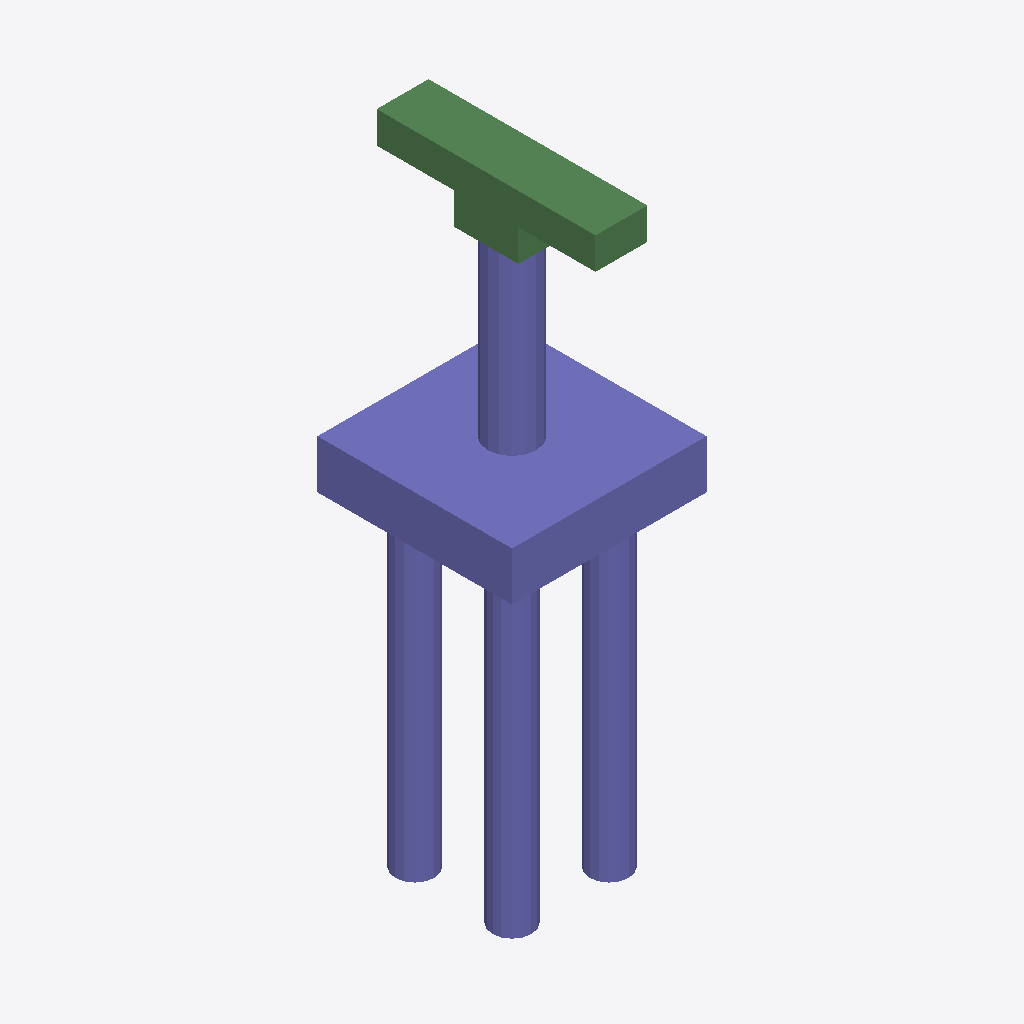
Isometric view of an IFC building model (IFC-SPF (STEP), schema IFC2X3, length unit metre), seen from the south-west, elements coloured by IFC class: 32 columns (violet), 6 beams (green).
Extent 6.0 m × 6.8 m × 18.9 m (x, y, z). Storeys (1): floor#1 at 0.00 m. Elements (48): 42 IfcColumn, 6 IfcBeam.

HEADER;
FILE_DESCRIPTION(('model build from MIDAS'),'2;1');
FILE_NAME('','2026-06-12T13:38:25',(),(),'','','');
FILE_SCHEMA(('IFC2X3'));
ENDSEC;
DATA;
#7=IFCPROJECT('3xaIYsw2fC5QG4pR9kksHz',#1,'D_45_2L_NF_S_Sub',$,$,'D_45_2L_NF_S_Sub',$,(),#8);
#10=IFCSITE('39w_xmj7HCvQ2moaenVNVZ',#1,'The site',$,$,#11,#16,$,.ELEMENT.,$,$,$,$,$);
#24=IFCBUILDING('2CH4lup011yu4Wqy$dAHf8',#1,'The building',$,$,#25,#30,$,.ELEMENT.,$,$,$);
#38=IFCBUILDINGSTOREY('3X1RVQh5P4sfi_H3x2ELkv',#1,'floor#1',$,$,#39,#44,$,.ELEMENT.,-18.95);
#1573=IFCCOLUMN('0X5nTzd0X5nuuDpiachzZs',#1,'Column#61',$,$,#1574,#1579,$);
#53=IFCCOLUMN('3GwqMsGT18q8FJI9ilAKeY',#1,'Column#9',$,$,#54,#59,$);
#1489=IFCBEAM('0hniil6lPCmA$NNR8$zPcW',#1,'Beam#54',$,$,#1490,#1495,$);
#1531=IFCBEAM('0xhOb6V397A9l_28OrnMJ0',#1,'Beam#57',$,$,#1532,#1537,$);
#1468=IFCBEAM('3hJRK$FGHBLAMqgHuwcyG$',#1,'Beam#53',$,$,#1469,#1474,$);
#1447=IFCBEAM('0bwoW_xWXArhtiAkV9CQMo',#1,'Beam#52',$,$,#1448,#1453,$);
#1552=IFCBEAM('2amLKtHcr9vRz2QIg0h7rD',#1,'Beam#59',$,$,#1553,#1558,$);
#1107=IFCCOLUMN('0qBLz_E852vw8Mq4lNP7Jr',#1,'Column#41',$,$,#1108,#1113,$);
#1379=IFCCOLUMN('2$cvV7hu927ulEp$uCgi$N',#1,'Column#49',$,$,#1380,#1385,$);
#427=IFCCOLUMN('1k3UEO3UjFsQ8uIU6OxQgj',#1,'Column#21',$,$,#428,#433,$);
#835=IFCCOLUMN('1GVoQghZj82fBBRUa53Oej',#1,'Column#33',$,$,#836,#841,$);
#563=IFCCOLUMN('3Uj6cVktn3FRL9ItwChnrn',#1,'Column#25',$,$,#564,#569,$);
#699=IFCCOLUMN('1TJ5vPF5TC5go6ljCJu3WQ',#1,'Column#29',$,$,#700,#705,$);
#971=IFCCOLUMN('3lPi9GkPf0qw_ayhyKnREj',#1,'Column#37',$,$,#972,#977,$);
#1243=IFCCOLUMN('1XtBnhYjv0I8FCnOYKOMVg',#1,'Column#45',$,$,#1244,#1249,$);
#291=IFCCOLUMN('0zAHUif4z089kiyZ7sHeh3',#1,'Column#17',$,$,#292,#297,$);
#529=IFCCOLUMN('2FOdFq3FzCYOQiHrmhZDUZ',#1,'Column#24',$,$,#530,#535,$);
#597=IFCCOLUMN('0MTzAo8MbAT82kcBmYsYwg',#1,'Column#26',$,$,#598,#603,$);
#801=IFCCOLUMN('1g9rnhv9P6rw6JJ4xL1obj',#1,'Column#32',$,$,#802,#807,$);
#869=IFCCOLUMN('0JB8vhUejBjRBPatpFRBQJ',#1,'Column#34',$,$,#870,#875,$);
#1073=IFCCOLUMN('0LD1iJVjT0SeoMjcRqINDy',#1,'Column#40',$,$,#1074,#1079,$);
#1141=IFCCOLUMN('31qJC4_U93Cxc1TK477nnf',#1,'Column#42',$,$,#1142,#1147,$);
#393=IFCCOLUMN('3Dy0NJHlfB4xPJ6gmBRg0T',#1,'Column#20',$,$,#394,#399,$);
#461=IFCCOLUMN('3380AwSu5BeAjU$h4ZPqcv',#1,'Column#22',$,$,#462,#467,$);
#937=IFCCOLUMN('3fnNGUpdP1vQK12iZOKdCo',#1,'Column#36',$,$,#938,#943,$);
#1005=IFCCOLUMN('0_iVeukBr3Ffng1_d6Digj',#1,'Column#38',$,$,#1006,#1011,$);
#1345=IFCCOLUMN('0hFckqq8r7fueuOD7g5F1a',#1,'Column#48',$,$,#1346,#1351,$);
#1413=IFCCOLUMN('0dnmtTyQb299CHU2$Hq$iP',#1,'Column#50',$,$,#1414,#1419,$);
#665=IFCCOLUMN('1v$EYTMoH1ChaU7bS$45aa',#1,'Column#28',$,$,#666,#671,$);
#733=IFCCOLUMN('0xjbeCqgH2Z99KrveIuU_z',#1,'Column#30',$,$,#734,#739,$);
#1209=IFCCOLUMN('2y9cBCiKH6L872X6xRbhAN',#1,'Column#44',$,$,#1210,#1215,$);
#1277=IFCCOLUMN('2O9HEcxOH3tOnnviqTF_Wl',#1,'Column#46',$,$,#1278,#1283,$);
#257=IFCCOLUMN('2hApJQvq1F_Q2mSS1OwbCR',#1,'Column#16',$,$,#258,#263,$);
#325=IFCCOLUMN('04WUv3yBjD0gfwprow3qPt',#1,'Column#18',$,$,#326,#331,$);
#1510=IFCBEAM('19dFUJMxvDcPM1jiVYtI$d',#1,'Beam#56',$,$,#1511,#1516,$);
#155=IFCCOLUMN('3dwXWv_MrAEuKgdQsl0bon',#1,'Column#13',$,$,#156,#161,$);
#121=IFCCOLUMN('1R$wG$SHT5uAhS12ab9wkZ',#1,'Column#12',$,$,#122,#127,$);
#189=IFCCOLUMN('2HHQw5Lt97yRJgbdMaej8j',#1,'Column#14',$,$,#190,#195,$);
ENDSEC;
